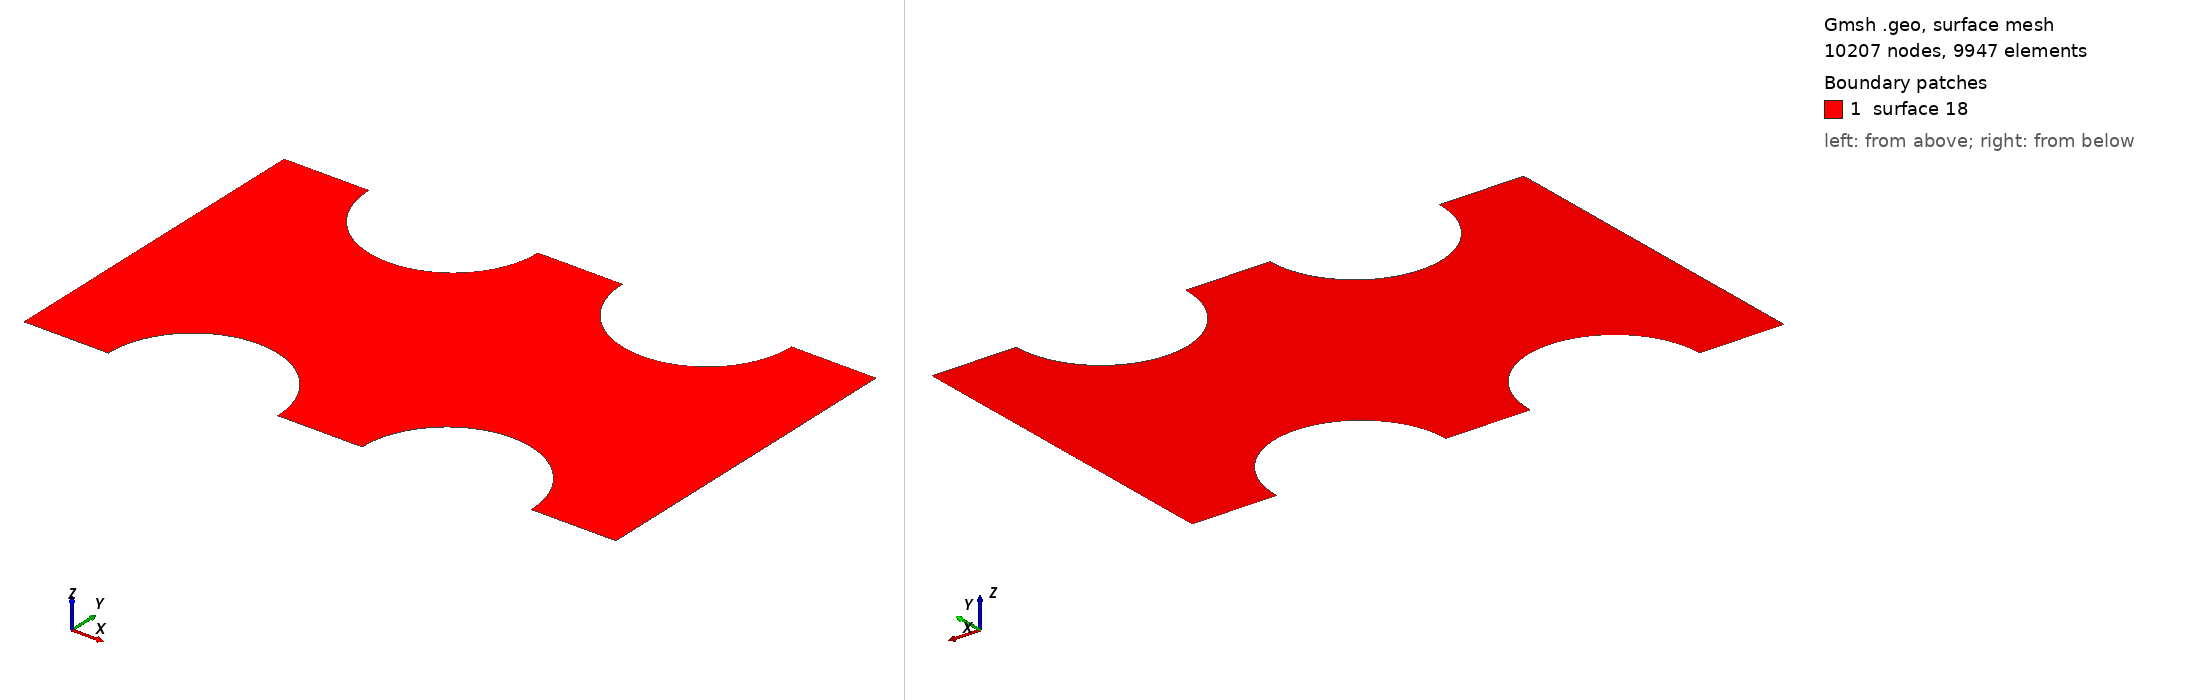

Gmsh geometry script, surface-meshed: 10207 nodes, 9947 surface elements. Boundary patches (legend numbers): 1 surface 18. Left view from above one corner, right view from below the opposite corner. The script declares no physical surfaces, so the legend lists its geometric surfaces. The drawing asked Gmsh for element sizes between 1% and 20% of the model's largest extent; the script's own settings can give other sizes.

=== transf_complex.geo (drawn) ===
Point(1) = {0,0,0,0.1};
Point(2) = {1,0,0,0.1};
Point(3) = {2,0,0,0.1};
Point(4) = {3,0,0,0.1};
Point(5) = {4,0,0,0.1};
Point(6) = {1,1,0,0.1};
Point(7) = {4,1,0,0.1};
Point(8) = {5,0,0,0.1};
Point(9) = {-1,0,0,0.1};
Point(10) = {6,0,0,0.1};
Point(11) = {6,4,0,0.1};
Point(12) = {0,4,0,0.1};
Point(13) = {-1,4,0,0.1};

Point(14) = {1,4,0,0.1};
Point(15) = {2,4,0,0.1};
Point(16) = {3,4,0,0.1};
Point(17) = {4,4,0,0.1};
Point(18) = {5,4,0,0.1};
Point(19) = {2,3,0,0.1};
Point(20) = {1,3,0,0.1};
Point(21) = {8.25,1.8,0,0.1};
Point(22) = {5,3,0,0.1};
Circle(1) = {3,2,6};
Circle(2) = {6,2,1};
Circle(3) = {8,5,7};
Circle(4) = {7,5,4};
Point(23) = {4,3,0,0.1};
Circle(5) = {18,17,23};
Circle(6) = {23,17,16};
Circle(7) = {15,14,20};
Circle(8) = {20,14,12};
Line(9) = {1,9};
Line(10) = {9,13};
Line(11) = {13,12};
Line(12) = {15,16};
Line(13) = {18,11};
Line(14) = {11,10};
Line(15) = {10,8};
Line(16) = {4,3};
Line Loop(17) = {14,15,3,4,16,1,2,9,10,11,-8,-7,12,-6,-5,13};
Plane Surface(18) = {17};
Transfinite Line {14,10} = 50 Using Bump 0.3;
Transfinite Line {11,8,7,12,6,5,13,15,3,4,16,1,2,9} = 30 Using Progression 1;
Transfinite Surface {18} = {9,13,11,10};
Recombine Surface {18};

// use this to get a smoother mesh:

//Mesh.Smoothing = 100;
